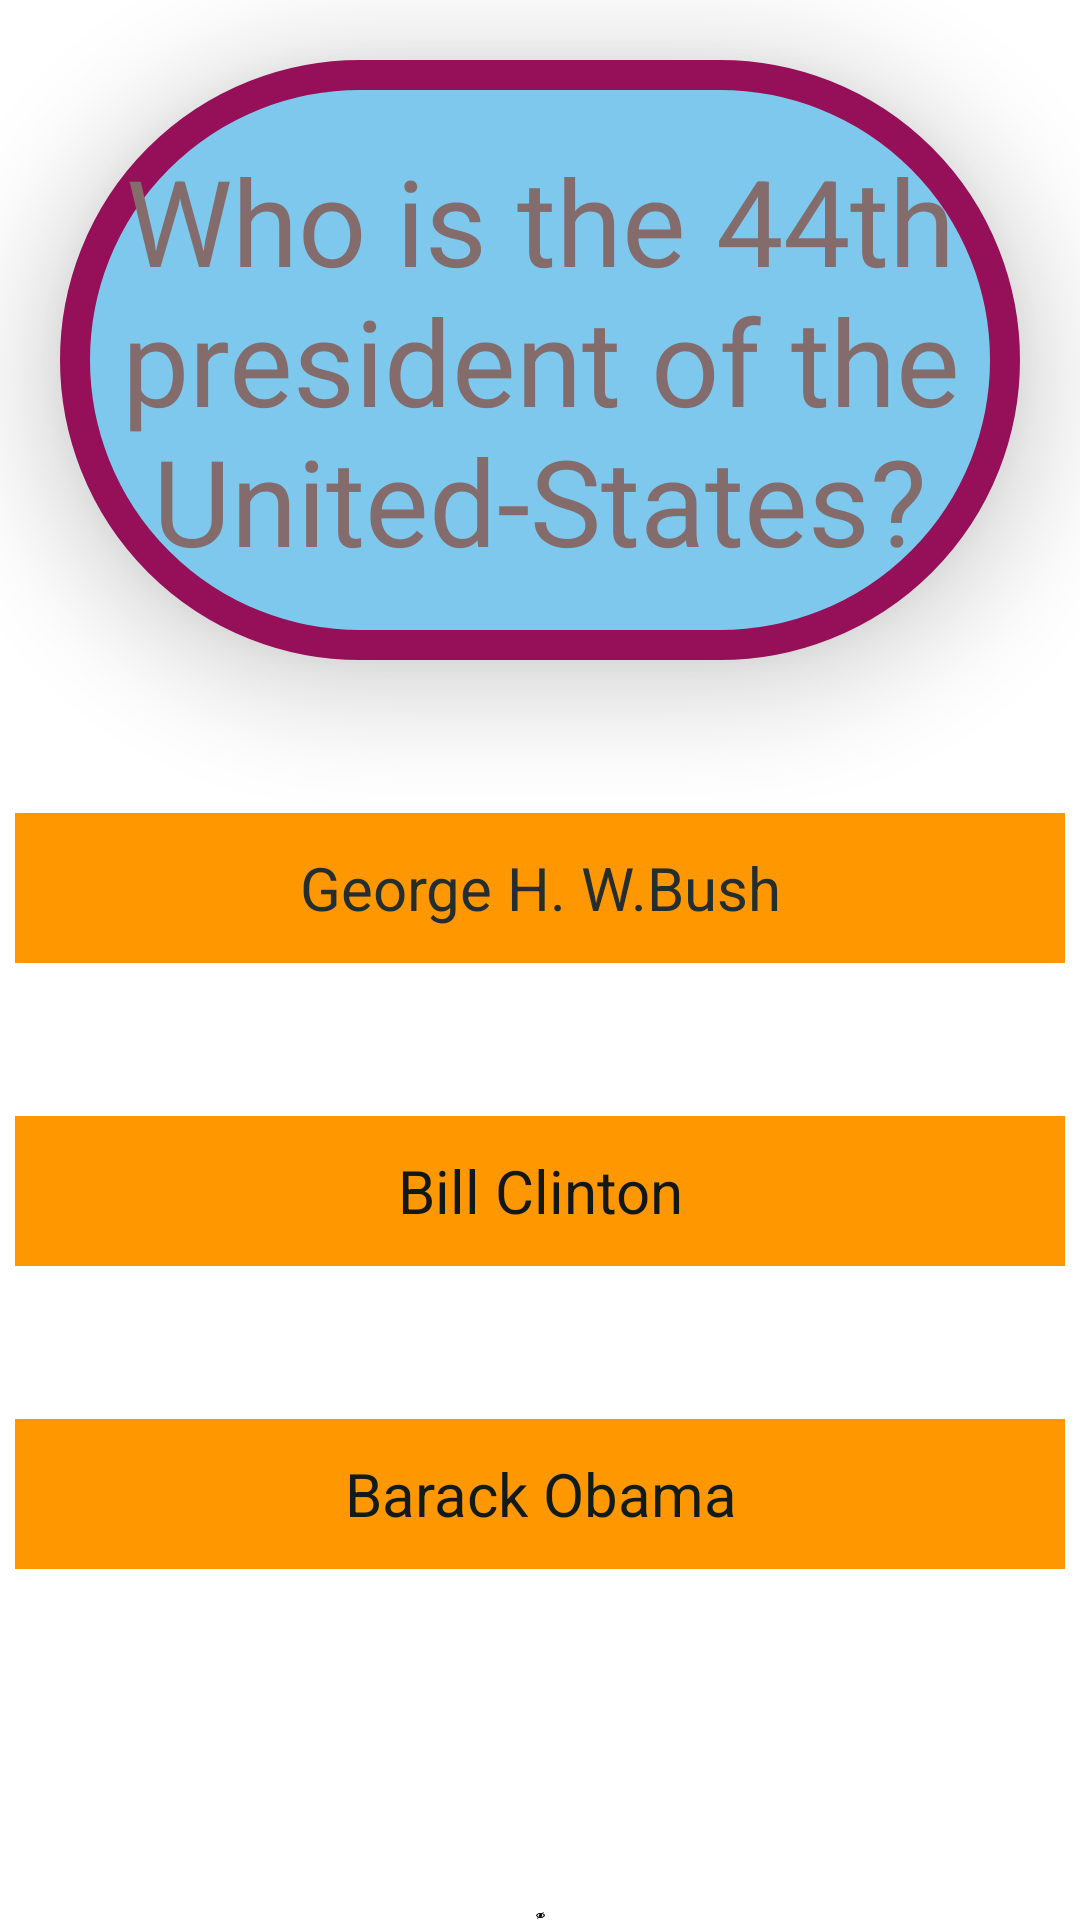

Here is an Android app screen rendered from its layout file. Give the layout XML and the strings, colors and styles it references.
<!-- AndroidManifest.xml: application theme Theme.WoodleyFlashCardApp -->
<!-- res/layout/activity_main.xml -->
<?xml version="1.0" encoding="utf-8"?>
<RelativeLayout
    xmlns:android="http://schemas.android.com/apk/res/android"
    xmlns:tools="http://schemas.android.com/tools"
    xmlns:app="http://schemas.android.com/apk/res-auto"
    android:layout_width="match_parent"
    android:layout_height="match_parent"
    tools:context=".MainActivity">

    <TextView
        android:id="@+id/flashcard_question"
        android:layout_marginTop="20dp"
        android:layout_width="match_parent"
        android:layout_marginLeft="20dp"
        android:layout_marginRight="20dp"
        android:layout_height="200dp"
        android:text="@string/who_is_the_44th_president_of_the_united_states"
        android:textSize="40sp"
        android:gravity="center"
        android:textColor="#856C6C"
        android:background="@drawable/card_background"
        android:elevation="20dp"/>

    <TextView
        android:id="@+id/flashcard_answer"
        android:layout_width="match_parent"
        android:visibility="invisible"
        android:text="Barack Obama"
        android:textSize="40sp"
        android:gravity="center"
        android:layout_height="200dp"
        android:background="#DACC55"
        android:textColor="#2A958B"/>

    <TextView
        android:id="@+id/answer1"
        android:layout_width="350dp"
        android:layout_height="50dp"
        android:layout_below="@+id/flashcard_question"
        android:layout_marginTop="51dp"
        android:layout_centerInParent="true"
        android:background="#FF9800"
        android:gravity="center"
        android:text="George H. W.Bush"
        android:textColor="#242E2D"
        android:textSize="20sp" />
    <TextView
        android:id="@+id/answer2"
        android:layout_width="350dp"
        android:layout_height="50dp"
        android:layout_below="@+id/answer1"
        android:layout_marginTop="51dp"
        android:layout_centerInParent="true"
        android:background="#FF9800"
        android:gravity="center"
        android:text="Bill Clinton"
        android:textColor="#121717"
        android:textSize="20sp" />
    <TextView
        android:id="@+id/answer3"
        android:layout_width="350dp"
        android:layout_height="50dp"
        android:layout_below="@+id/answer2"
        android:layout_marginTop="51dp"
        android:layout_centerInParent="true"
        android:background="#FF9800"
        android:gravity="center"
        android:text="Barack Obama"
        android:textColor="#101B1A"
        android:textSize="20sp" />

    <ImageView
        android:id="@+id/toggle_choices_visibility"
        android:layout_width="400dp"
        android:layout_height="40dp"
        android:layout_below="@id/answer3"
        android:layout_marginTop="114dp"
        android:src="@drawable/eyeoff" />
    <ImageView
        android:id="@+id/toggle_choices_Invisibility"
        android:layout_width="400dp"
        android:layout_height="40dp"
        android:layout_below="@id/answer3"
        android:layout_marginTop="114dp"
        android:src="@drawable/eyeon" />


        <ImageView
            android:id="@+id/add"
            android:layout_width="400dp"
            android:layout_height="50dp"
            android:layout_marginLeft="250dp"
            android:layout_marginTop="620dp"
            android:src="@drawable/ic_add" />

    />
</RelativeLayout>
<!-- resources referenced by this layout -->
<resources>
  <!-- drawable card_background (drawable) -->
  <?xml version="1.0" encoding="utf-8"?>
  <shape xmlns:android="http://schemas.android.com/apk/res/android"
      android:shape="rectangle">
      <corners android:radius="150dp"/>
      <stroke android:color="#951059" android:width="10dp"/>
      <solid android:color="#7DC8EC"/>
  
  </shape>
  <!-- drawable eyeoff (drawable) -->
  <vector android:alpha="0.87" android:height="24dp"
      android:viewportHeight="24" android:viewportWidth="24"
      android:width="24dp" xmlns:android="http://schemas.android.com/apk/res/android">
      <path android:fillColor="#FF000000" android:pathData="M19.604,2.562l-3.346,3.137c-1.27,-0.428 -2.686,-0.699 -4.243,-0.699 -7.569,0 -12.015,6.551 -12.015,6.551s1.928,2.951 5.146,5.138l-2.911,2.909 1.414,1.414 17.37,-17.035 -1.415,-1.415zM13.588,8.341c-3.288,-1.453 -6.681,1.908 -5.265,5.206l-1.726,1.707c-1.814,-1.16 -3.225,-2.65 -4.06,-3.66 1.493,-1.648 4.817,-4.594 9.478,-4.594 0.927,0 1.796,0.119 2.61,0.315l-1.037,1.026zM10.705,15.772l5.09,-4.993c1.017,3.111 -2.003,6.067 -5.09,4.993zM24,11.551s-4.252,7.449 -11.985,7.449c-1.379,0 -2.662,-0.291 -3.851,-0.737l1.614,-1.583c0.715,0.193 1.458,0.32 2.237,0.32 4.791,0 8.104,-3.527 9.504,-5.364 -0.729,-0.822 -1.956,-1.99 -3.587,-2.952l1.489,-1.46c2.982,1.9 4.579,4.327 4.579,4.327z"/>
  </vector>
  <!-- drawable eyeon (drawable) -->
  <vector android:alpha="0.87" android:height="24dp"
      android:viewportHeight="24" android:viewportWidth="24"
      android:width="24dp" xmlns:android="http://schemas.android.com/apk/res/android">
      <path android:fillColor="#FF000000" android:pathData="M12.015,7c4.751,0 8.063,3.012 9.504,4.636 -1.401,1.837 -4.713,5.364 -9.504,5.364 -4.42,0 -7.93,-3.536 -9.478,-5.407 1.493,-1.647 4.817,-4.593 9.478,-4.593zM12.015,5c-7.569,0 -12.015,6.551 -12.015,6.551s4.835,7.449 12.015,7.449c7.733,0 11.985,-7.449 11.985,-7.449s-4.291,-6.551 -11.985,-6.551zM12,8c-2.209,0 -4,1.792 -4,4 0,2.209 1.791,4 4,4s4,-1.791 4,-4c0,-2.208 -1.791,-4 -4,-4z"/>
  </vector>
  <string name="who_is_the_44th_president_of_the_united_states">Who is the 44th president of the United-States?</string>
  <style name="Theme.WoodleyFlashCardApp" parent="Theme.MaterialComponents.DayNight.DarkActionBar">
          
          <item name="colorPrimary">@color/purple_500</item>
          <item name="colorPrimaryVariant">@color/purple_700</item>
          <item name="colorOnPrimary">@color/white</item>
          
          <item name="colorSecondary">@color/teal_200</item>
          <item name="colorSecondaryVariant">@color/teal_700</item>
          <item name="colorOnSecondary">@color/black</item>
          
          <item name="android:statusBarColor" tools:targetApi="l">?attr/colorPrimaryVariant</item>
          
      </style>
  <color name="purple_500">#3A0C8E</color>
  <color name="purple_700">#FF3700B3</color>
  <color name="white">#FFFFFFFF</color>
  <color name="teal_200">#FF03DAC5</color>
  <color name="teal_700">#FF018786</color>
  <color name="black">#FF000000</color>
</resources>
